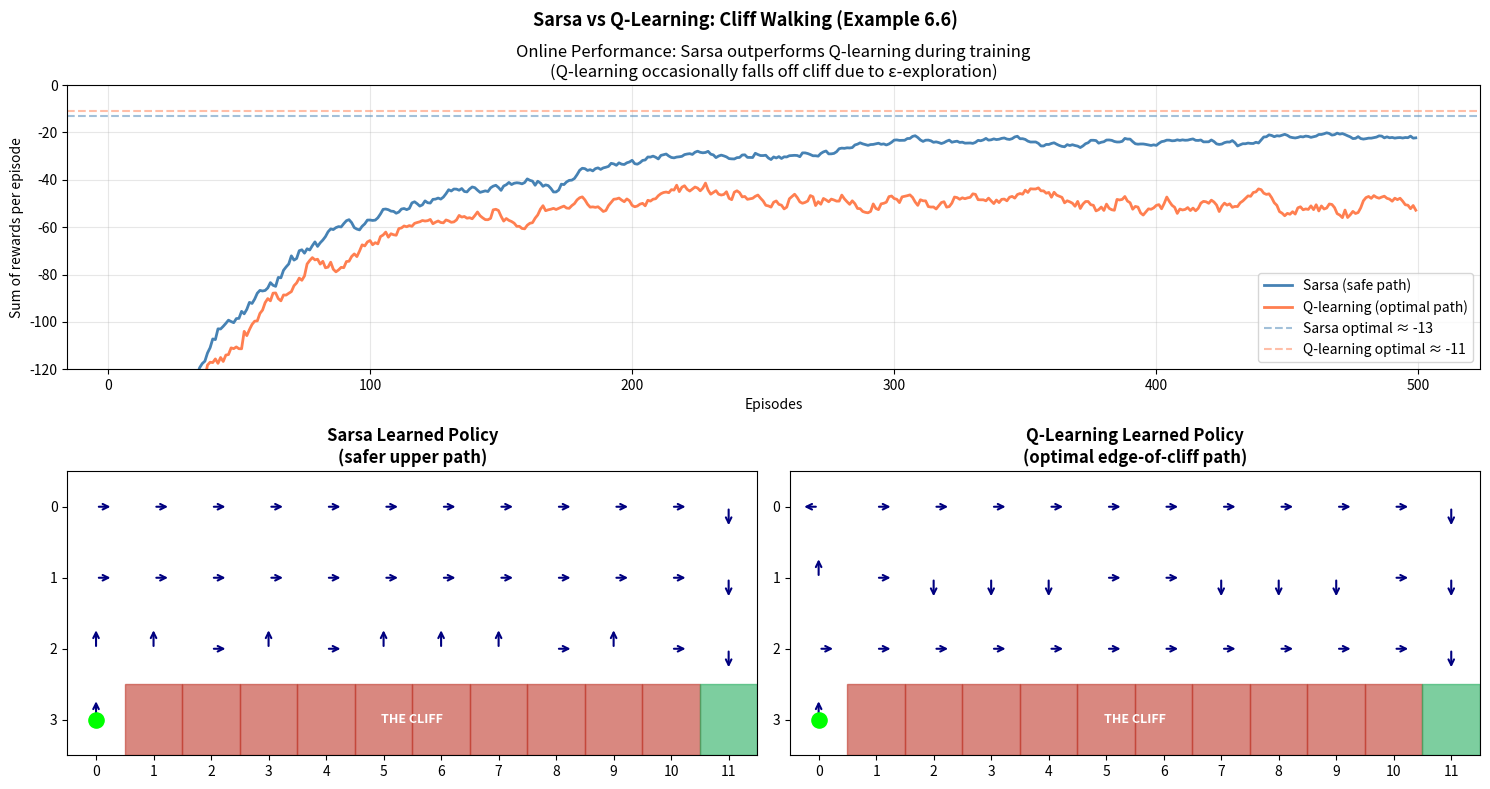

This chart was generated by the following Python code:
"""
Q-learning algorithm
Off-policy TD-control
"""
from collections import defaultdict
import numpy as np
import matplotlib.pyplot as plt

# ── Environment ───────────────────────────────────────────────────────────────
class CliffWalking:
    """
    Cliff walking environment
    4x12 grid. Start=(3,0), Goal=(3,11).
    Cliff = bottom row cols 1-10. Fall → R=-100, back to start.
    All other steps → R=-1
    """
    def __init__(self):
        self.rows, self.cols = 4, 12
        self.start = (3, 0)
        self.goal = (3, 11)
        self.cliff = {(3, c) for c in range(1, 11)}
        self.actions = [0, 1, 2, 3] # up, down, left, right
    
    def reset(self):
        """
        Reset for new episode
        """
        self.state = self.start
        return self.state
    
    def step(self, action):
        """
        One step of an episode
        """
        r, c = self.state
        if action == 0:
            r -= 1
        elif action == 1:
            r += 1
        elif action == 2:
            c -= 1
        elif action == 3:
            c += 1
        r = max(0, min(self.rows-1, r))
        c = max(0, min(self.cols-1, c))
        self.state = (r, c)
        if self.state in self.cliff:
            self.state = self.start
            return self.state, -100, False
        if self.state == self.goal:
            return self.state, -1, True
        return self.state, -1, False

def smooth(data, window=10):
    return np.convolve(data, np.ones(window)/window, mode='valid')
 
def plot_policy(ax, Q, env, title):
    arrows = {0: (-0.3,0), 1: (0.3,0), 2: (0,-.3), 3: (0,.3)}
    for r in range(env.rows):
        for c in range(env.cols):
            s = (r, c)
            if s in env.cliff:
                ax.add_patch(plt.Rectangle((c-.5,r-.5),1,1, color='#c0392b', alpha=0.6))
                continue
            if s == env.goal:
                ax.add_patch(plt.Rectangle((c-.5,r-.5),1,1, color='#27ae60', alpha=0.6))
                continue
            best = max(env.actions, key=lambda a: Q[(s,a)])
            dy, dx = arrows[best]
            ax.annotate('', xy=(c+dx, r+dy), xytext=(c,r),
                arrowprops=dict(arrowstyle='->', color='navy', lw=1.5))
    ax.scatter(*env.start[::-1], color='lime', s=120, zorder=5, label='Start')
    ax.set_xlim(-0.5, env.cols-.5); ax.set_ylim(-0.5, env.rows-.5)
    ax.set_xticks(range(env.cols)); ax.set_yticks(range(env.rows))
    ax.invert_yaxis(); ax.set_title(title, fontweight='bold')
    ax.text(5.5, 3, 'THE CLIFF', ha='center', va='center',
            color='white', fontweight='bold', fontsize=9)
 
def plot_all(sarsa_r, ql_r, Q_sarsa, Q_ql, env):
    fig = plt.figure(figsize=(15, 8))
    fig.suptitle('Sarsa vs Q-Learning: Cliff Walking (Example 6.6)', fontsize=13, fontweight='bold')
 
    # 1. Reward curves
    ax1 = fig.add_subplot(2, 2, (1, 2))
    w = 10
    ax1.plot(range(w-1, len(sarsa_r)), smooth(sarsa_r, w),
             color='steelblue', lw=2, label='Sarsa (safe path)')
    ax1.plot(range(w-1, len(ql_r)),    smooth(ql_r, w),
             color='coral',     lw=2, label='Q-learning (optimal path)')
    ax1.axhline(-13, color='steelblue', ls='--', alpha=0.5, label='Sarsa optimal ≈ -13')
    ax1.axhline(-11, color='coral',     ls='--', alpha=0.5, label='Q-learning optimal ≈ -11')
    ax1.set_xlabel('Episodes'); ax1.set_ylabel('Sum of rewards per episode')
    ax1.set_ylim(-120, 0); ax1.legend(); ax1.grid(alpha=0.3)
    ax1.set_title('Online Performance: Sarsa outperforms Q-learning during training\n'
                  '(Q-learning occasionally falls off cliff due to ε-exploration)')
 
    # 2. Learned policies
    ax2 = fig.add_subplot(2, 2, 3)
    plot_policy(ax2, Q_sarsa, env, 'Sarsa Learned Policy\n(safer upper path)')
 
    ax3 = fig.add_subplot(2, 2, 4)
    plot_policy(ax3, Q_ql, env, 'Q-Learning Learned Policy\n(optimal edge-of-cliff path)')
 
    plt.tight_layout()
    plt.savefig('qlearning_vs_sarsa.png', dpi=130, bbox_inches='tight')
    plt.close()
    print("Saved: qlearning_vs_sarsa.png")


def epsilon_greedy(Q, state, actions, epsilon):
    """
    Epsilon-greedy
    """
    if np.random.random() < epsilon:
        return np.random.choice(actions)
    q_vals = [Q[(state, a)] for a in actions]
    return actions[np.argmax(q_vals)]

def train_qlearning(env, episodes=500, alpha=0.1, gamma=1.0, epsilon=0.1):
    """
    Q-learning off policy
    """
    Q = defaultdict(float)
    rewards = []
    for _ in range(episodes):
        s = env.reset()
        total_r = 0
        while True:
            a = epsilon_greedy(Q, s, env.actions, epsilon)
            s_next, r, done = env.step(a)
            # Q-learning: Uses max over next actions
            q_next = 0.0 if done else max(Q[(s_next, a2)] for a2 in env.actions)
            td_err = r + gamma * q_next - Q[(s,a)]
            Q[(s, a)] += alpha * td_err
            s = s_next
            total_r += r
            if done:
                break
        rewards.append(total_r)
    return Q, rewards

def train_sarsa(env, episodes=500, alpha=0.1, gamma=1.0, epsilon=0.1):
    """
    Train a SARSA policy
    """
    Q = defaultdict(float)
    rewards = []
 
    for _ in range(episodes):
        s = env.reset()
        a = epsilon_greedy(Q, s, env.actions, epsilon)   # choose A first
        total_r = 0
 
        while True:
            s_next, r, done = env.step(a)
            a_next = epsilon_greedy(Q, s_next, env.actions, epsilon)
 
            # Sarsa: uses ACTUAL next action a_next
            q_next = 0.0 if done else Q[(s_next, a_next)]
            td_err = r + gamma * q_next - Q[(s, a)]
            Q[(s, a)] += alpha * td_err
 
            s, a = s_next, a_next
            total_r += r
            if done: break
 
        rewards.append(total_r)
    return Q, rewards

def numerical_trace():
    """
    Compare SARSA and Q-learning
    """
    print("=" * 60)
    print("SARSA vs Q-LEARNING: Update Comparison (3 episodes)")
    print("3-state chain: A → B → Goal,  α=0.1, γ=0.9")
    print("=" * 60)
 
    Q_sarsa = defaultdict(float)
    Q_ql    = defaultdict(float)
    alpha, gamma = 0.1, 0.9
    # Only one action (fwd=0) so max = same value --> results are identical
    for ep in range(1, 4):
        print(f"\n--- Episode {ep} ---")
        transitions = [(0, 0, 0.0, 1, 0, False),
                       (1, 0, 1.0, 2, 0, True)]
        for (s, a, r, s_next, a_next, done) in transitions:
            sname = ["A", "B", "Goal"][s]
            # SARSA: next action is given
            q_next_sarsa = 0.0 if done else Q_sarsa[(s_next, a_next)]
            td_sarsa = r + gamma * q_next_sarsa - Q_sarsa[(s, a)]
            # Q-learning: takes max over next actions
            q_next_ql = 0.0 if done else max(Q_ql[(s_next, aa)] for aa in [0])
            td_ql = r + gamma * q_next_ql - Q_ql[(s, a)]
            Q_ql[(s, a)] += alpha * td_ql
            print(f"  Q({sname},fwd)  Sarsa δ={td_sarsa:+.4f} → {Q_sarsa[(s,a)]:.4f} | "
                  f"Q-learn δ={td_ql:+.4f} → {Q_ql[(s,a)]:.4f}")
    print("\n(Values identical here — difference emerges with multiple actions & ε-exploration)")
    print("=" * 60)

# ── Main ──────────────────────────────────────────────────────────────────────
if __name__ == "__main__":
    numerical_trace()
    env = CliffWalking()
    print("\nRunning 500 episodes each (averaged over 50 runs)...")
 
    # Average over multiple runs for stable curves
    sarsa_avg = np.zeros(500)
    ql_avg    = np.zeros(500)
    n_runs = 50
    for _ in range(n_runs):
        _, sr = train_sarsa(CliffWalking())
        _, qr = train_qlearning(CliffWalking())
        sarsa_avg += np.array(sr)
        ql_avg    += np.array(qr)
    sarsa_avg /= n_runs
    ql_avg    /= n_runs
 
    # Final policies from single run
    Q_sarsa, _ = train_sarsa(CliffWalking(), episodes=2000)
    Q_ql,    _ = train_qlearning(CliffWalking(), episodes=2000)
 
    plot_all(sarsa_avg, ql_avg, Q_sarsa, Q_ql, env)
    print(f"Final 50-ep avg  Sarsa: {np.mean(sarsa_avg[-50:]):.1f}")
    print(f"Final 50-ep avg  Q-learning: {np.mean(ql_avg[-50:]):.1f}")
